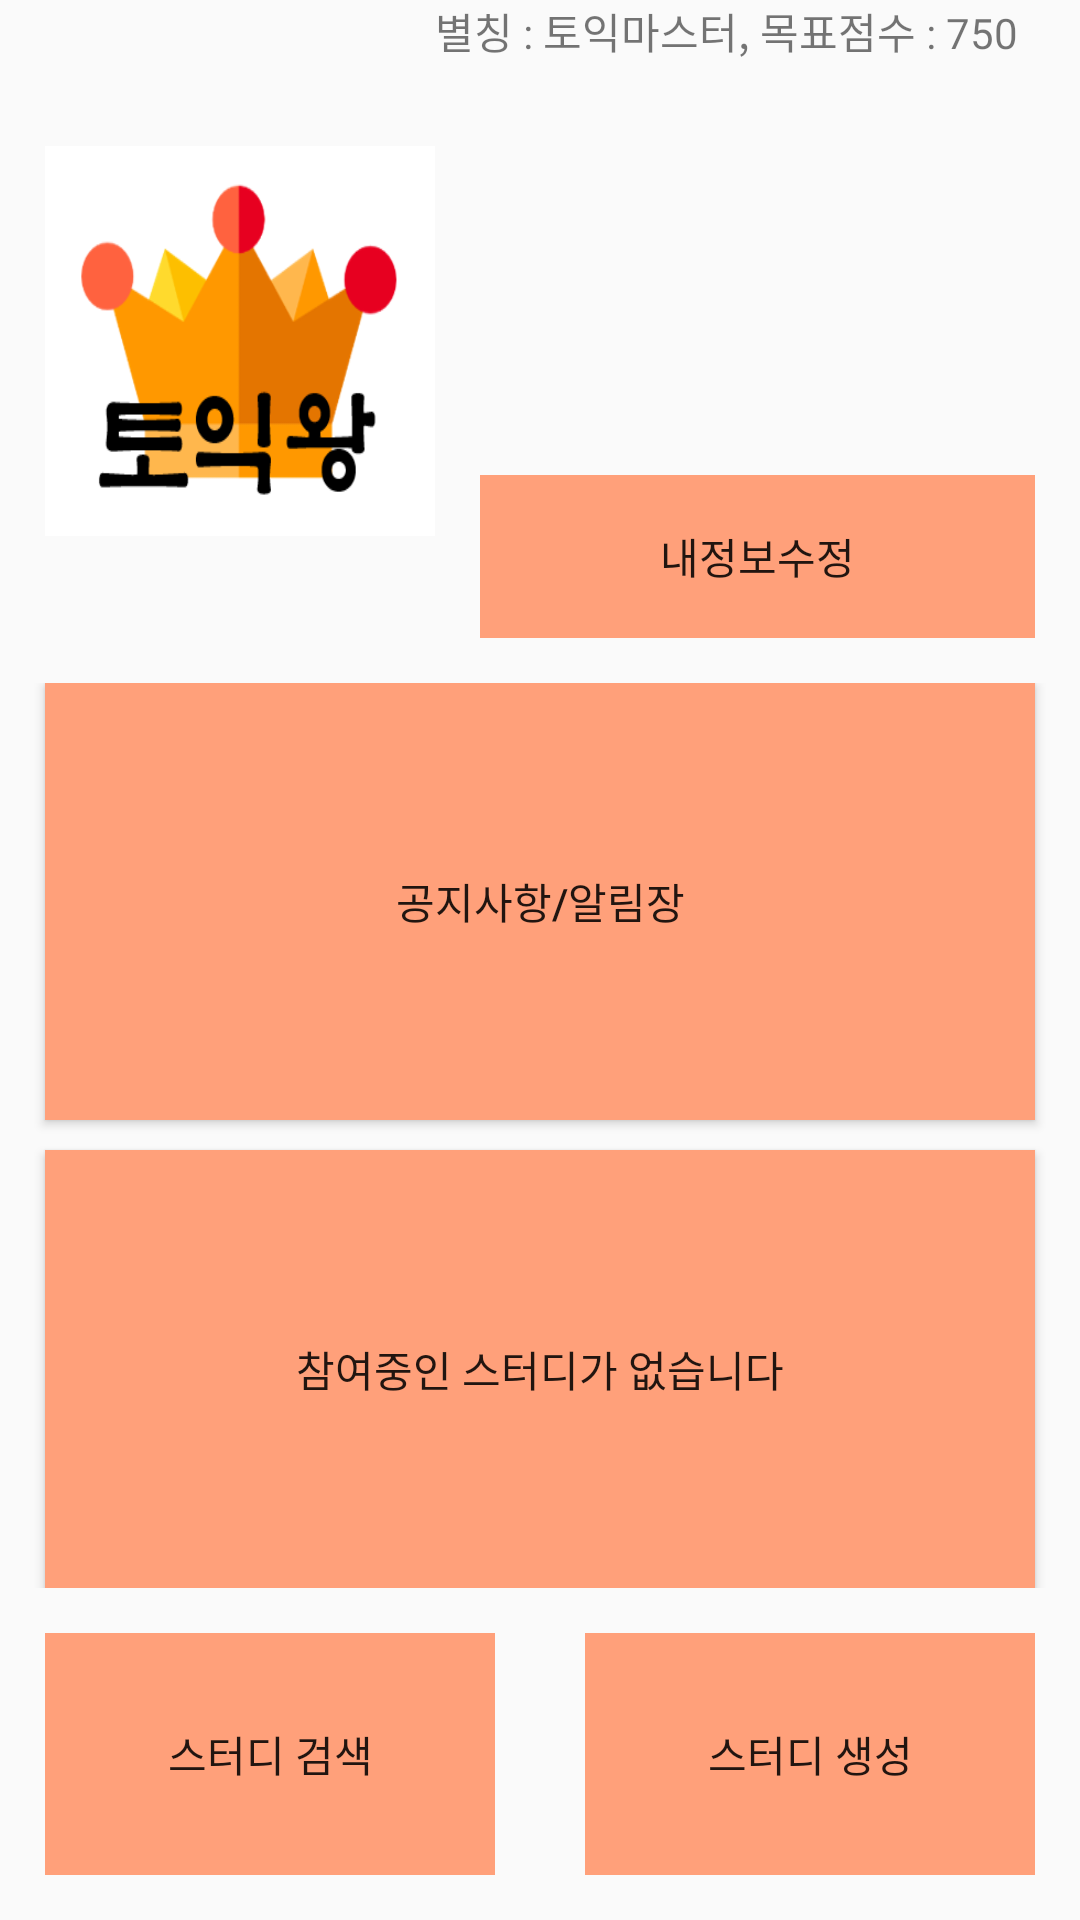

Here is an Android app screen rendered from its layout file. Give the layout XML and the strings, colors and styles it references.
<!-- AndroidManifest.xml: application theme AppTheme -->
<!-- res/layout/mypage.xml -->
<?xml version="1.0" encoding="utf-8"?>
<LinearLayout xmlns:android="http://schemas.android.com/apk/res/android"
    xmlns:app="http://schemas.android.com/apk/res-auto"
    android:orientation="vertical" android:layout_width="match_parent"
    android:layout_height="match_parent">

    <LinearLayout
        android:layout_width="match_parent"
        android:layout_height="wrap_content"
        android:layout_weight="0.3"
        android:orientation="horizontal">

        <ImageView
            android:id="@+id/imageView"
            android:layout_width="130dp"
            android:layout_height="130dp"
            android:layout_marginLeft="15dp"
            android:layout_gravity="center"
            android:background="@drawable/logo" />

        <LinearLayout
            android:layout_width="match_parent"
            android:layout_height="match_parent"
            android:orientation="vertical">

            <TextView
                android:id="@+id/textView2"
                android:layout_width="match_parent"
                android:layout_height="wrap_content"
                android:layout_weight="20"
                android:text="별칭 : 토익마스터, 목표점수 : 750" />
            

            <Button
                android:id="@+id/button6"
                android:layout_width="match_parent"
                android:layout_height="wrap_content"
                android:layout_weight="1"
                android:background="#FFA07A"
                android:layout_margin="15dp"
                style="?android:attr/borderlessButtonStyle"
                android:text="내정보수정" />

        </LinearLayout>

    </LinearLayout>

    <LinearLayout
        android:layout_width="match_parent"
        android:layout_height="wrap_content"
        android:layout_weight="0.6"
        android:orientation="vertical">

        <Button
            android:id="@+id/button8"
            android:layout_width="match_parent"
            android:layout_height="wrap_content"
            android:layout_weight="1"
            android:layout_marginLeft="15dp"
            android:layout_marginRight="15dp"
            android:layout_marginBottom="5dp"
            android:background="#FFA07A"
            android:text="공지사항/알림장" />

        <Button
            android:id="@+id/button7"
            android:layout_width="match_parent"
            android:layout_height="wrap_content"
            android:layout_weight="1"
            android:layout_marginLeft="15dp"
            android:layout_marginRight="15dp"
            android:layout_marginTop="5dp"
            android:background="#FFA07A"
            android:text="참여중인 스터디가 없습니다" />
    </LinearLayout>

    <LinearLayout
        android:layout_width="match_parent"
        android:layout_height="wrap_content"
        android:layout_weight="0.1"
        android:orientation="horizontal">

        <Button
            android:id="@+id/button5"
            android:layout_width="match_parent"
            android:layout_height="match_parent"
            android:layout_weight="1"
            android:background="#FFA07A"
            android:layout_margin="15dp"
            style="?android:attr/borderlessButtonStyle"
            android:text="스터디 검색" />

        <Button
            android:id="@+id/button"
            android:layout_width="match_parent"
            android:layout_height="match_parent"
            android:layout_weight="1"
            android:background="#FFA07A"
            android:layout_margin="15dp"
            style="?android:attr/borderlessButtonStyle"
            android:text="스터디 생성" />

    </LinearLayout>
</LinearLayout>
<!-- resources referenced by this layout -->
<resources>
  <!-- drawable logo: png bitmap (drawable, 15241 bytes) -->
  <style name="AppTheme" parent="Theme.AppCompat.Light.DarkActionBar">
          
          <item name="colorPrimary">@color/colorPrimary</item>
          <item name="colorPrimaryDark"> #FFA07A </item>
          <item name="colorAccent">@color/colorAccent</item>
          <item name="windowActionBar">false</item>
          <item name="windowNoTitle">true</item>
  
      </style>
  <!-- not gathered from this repository: default colours our renderer supplied (Android Studio template values) -->
  <color name="colorPrimary">#FF6200EE</color>
  <color name="colorAccent">#FF03DAC5</color>
</resources>
